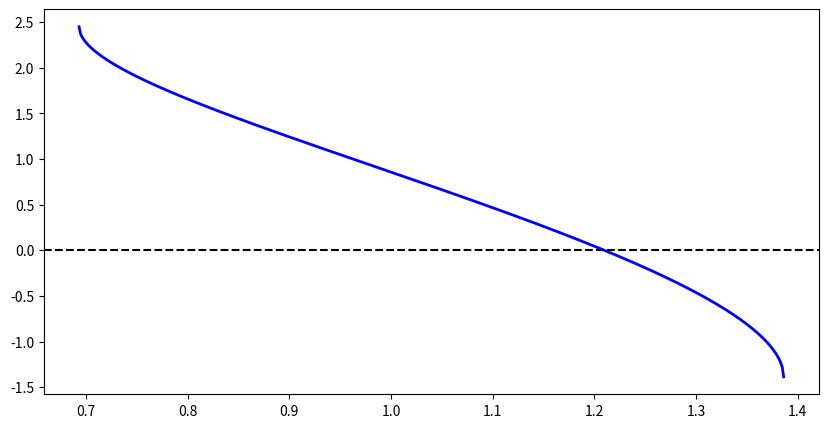

Generate this figure with matplotlib:
import math
import numpy as np
import matplotlib.pyplot as plt

def f_safe(x):
    if x < math.log(2) or x > math.log(4):
        return float('nan')
    y = math.exp(x) - 3
    return math.acos(y) - x

def F(point):
    x, y = point
    f1 = math.sin(x - 1) + y - 1.5
    f2 = x - math.sin(y + 1) - 1
    return np.array([f1, f2])

def J(point):
    x, y = point
    j11 = math.cos(x - 1)
    j12 = 1.0
    j21 = 1.0
    j22 = -math.cos(y + 1)
    return np.array([[j11, j12],
                     [j21, j22]])

def df_safe(x):
    if x <= math.log(2) or x >= math.log(4):
        return float('nan')
    exp_x = math.exp(x)
    denom = math.sqrt(1 - (exp_x - 3)**2)
    return -exp_x / denom - 1

# Метод простых итераций 
def simple_iteration(phi, x0, eps=1e-10, max_iter=1000):
    x_min = math.log(2)
    x_max = math.log(4)
    if not (x_min < x0 < x_max):
        raise ValueError(f"x0={x0} вне допустимого интервала")
    
    x_prev = x0
    for k in range(1, max_iter + 1):
        try:
            x_new = phi(x_prev)
        except Exception as e:
            raise ValueError(f"ошибка в phi({x_prev}): {e}")
        # защита от выхода за границы
        if x_new <= x_min:
            x_new = x_min + 1e-12
        elif x_new >= x_max:
            x_new = x_max - 1e-12
    
        if abs(x_new - x_prev) < eps:
            return x_new, k
        x_prev = x_new
    raise RuntimeError("Не сошёлся")

# Метод Ньютона
def newton_method(f, df, x0, eps=1e-12, max_iter=100):
    x = x0
    values = []
    for _ in range(max_iter):
        fx = f(x)
        values.append(fx)
        if abs(fx) < eps:
            return values, x
        dfx = df(x)
        if dfx == 0 or math.isnan(dfx):
            raise ValueError("Производная нулевая или не определена")
        x = x - fx / dfx
        if math.isnan(x):
            raise ValueError("x стал nan")
    raise RuntimeError("Не сошёлся")

# Метод Ньютона для системы
def newton_system(F, J, x0, eps=1e-10, max_iter=100):
    x = np.array(x0)
    values = []  # сохраняем норму невязки на каждой итерации
    for k in range(max_iter):
        F_val = F(x)
        norm_F = np.linalg.norm(F_val)
        values.append(norm_F) 
        if norm_F < eps:
            return x, values, k + 1
        J_mat = J(x)
        try:
            dx = np.linalg.solve(J_mat, -F_val)
        except:
            print("матрица Якоби вырождена")
        
        x = x + dx
    
    raise RuntimeError(f"не сошёлся за {max_iter} итераций")

alpha = 0.0001
def phi_direct(x):
    return math.acos(math.exp(x) - 3)

def phi_relax(x):
    return x - alpha * f_safe(x)


x_min = math.log(2)
x_max = math.log(4)
x_vals = np.linspace(x_min + 1e-8, x_max - 1e-8, 500)
y_vals = [f_safe(x) for x in x_vals]

plt.figure(figsize=(10, 5))
plt.plot(x_vals, y_vals, 'b-', linewidth=2)
plt.axhline(0, color='k', linestyle='--')
plt.show()


if __name__ == "__main__":
    x0 = 1 
    # метод простых итераций сходится, только если ∣φ′(x)∣<1 в окрестности корня.
    print("метод простых итераций")
    try:
        root1, it1 = simple_iteration(phi_direct, x0)
        print(f"Прямой метод: x = {root1}, итераций = {it1}, f(x) = {f_safe(root1)}")
    except Exception as e:
        print("Прямой метод не сработал:", e)
    
    try:
        root2, it2 = simple_iteration(phi_relax, x0)
        print(f"Релаксационный (α={alpha}): x = {root2}, итераций = {it2}, f(x) = {f_safe(root2)}")
    except Exception as e:
        print("Релаксационный метод не сработал:", e)
    
    print("Метод Ньютона")
    try:
        vals, root_newton = newton_method(f_safe, df_safe, x0)
        print(f"Ньютон: x = {root_newton}, f(x) = {f_safe(root_newton)}, итераций = {len(vals)}")
    except Exception as e:
        print("Метод Ньютона не сработал:", e)

    x0 = [1.0, 1.0]
    
    try:
        solution, residuals, iterations = newton_system(F, J, x0)
        print(f"Решение: x = {solution[0]}, y = {solution[1]}")
        print(f"итераций: {iterations}")
        print(f"Проверка F(x,y): {F(solution)}")

    except Exception as e:
        print("Ошибка:", e)